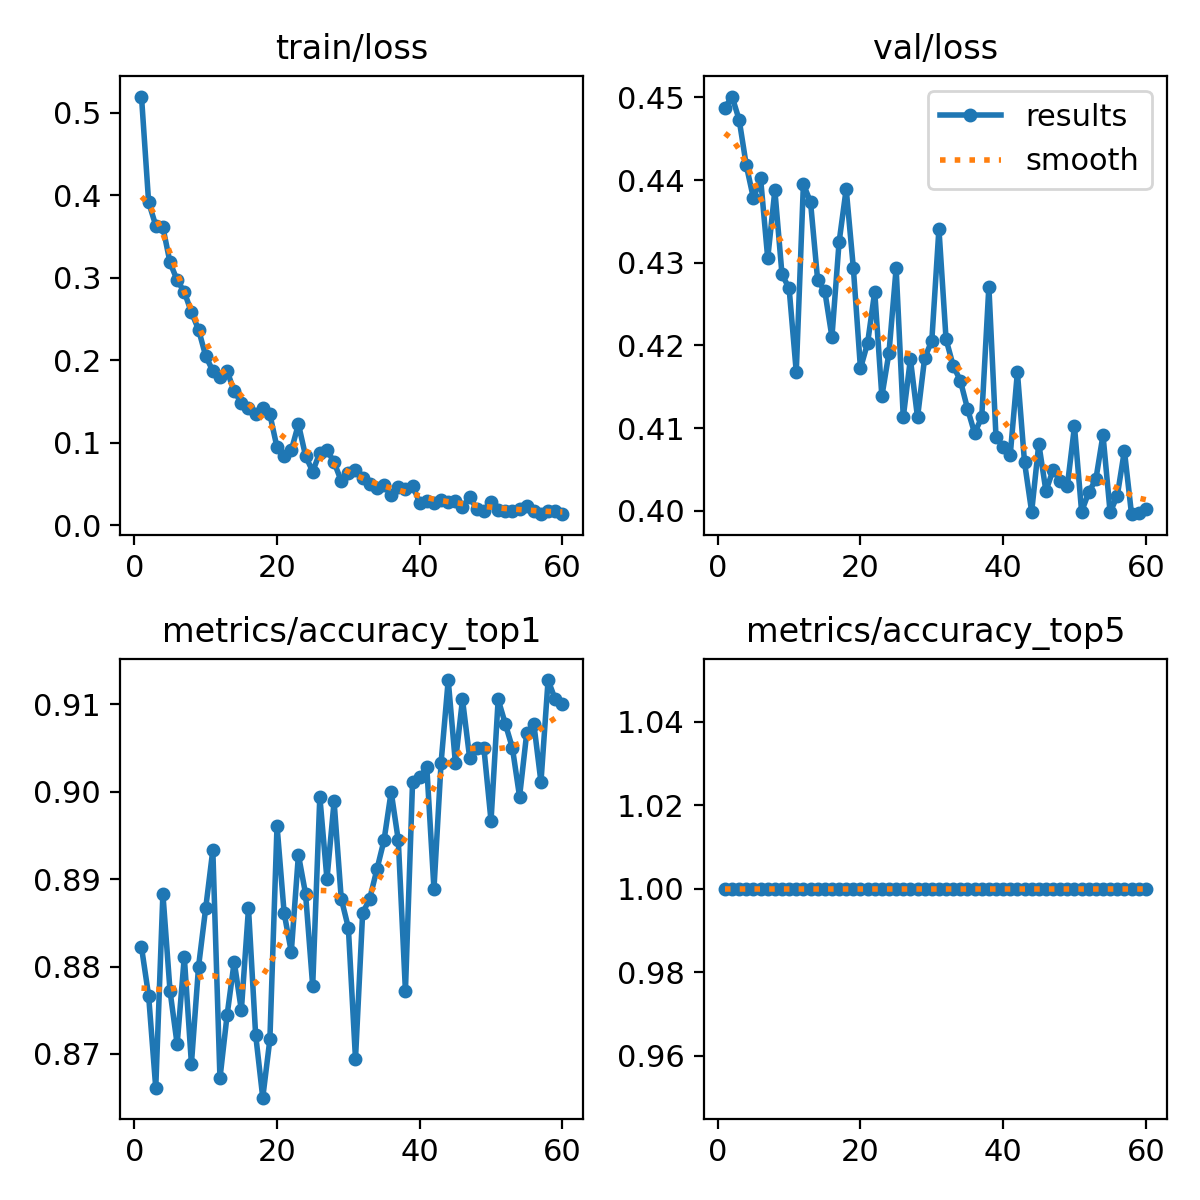

Values plotted in this chart, from the file beside it:
epoch, train/loss, metrics/accuracy_top1, metrics/accuracy_top5, val/loss, lr/pg0, lr/pg1, lr/pg2
1, 0.5194, 0.8822, 1, 0.4488, 0.0002377, 0.0002377, 0.0002377
2, 0.3914, 0.8767, 1, 0.4501, 0.0004678, 0.0004678, 0.0004678
3, 0.3631, 0.8661, 1, 0.4473, 0.0006901, 0.0006901, 0.0006901
4, 0.361, 0.8883, 1, 0.4418, 0.0006787, 0.0006787, 0.0006787
5, 0.3184, 0.8772, 1, 0.4378, 0.0006669, 0.0006669, 0.0006669
6, 0.2969, 0.8711, 1, 0.4402, 0.0006551, 0.0006551, 0.0006551
7, 0.2827, 0.8811, 1, 0.4305, 0.0006433, 0.0006433, 0.0006433
8, 0.2581, 0.8689, 1, 0.4388, 0.0006315, 0.0006315, 0.0006315
9, 0.237, 0.88, 1, 0.4286, 0.0006197, 0.0006197, 0.0006197
10, 0.2051, 0.8867, 1, 0.4269, 0.000608, 0.000608, 0.000608
11, 0.1869, 0.8933, 1, 0.4168, 0.0005962, 0.0005962, 0.0005962
12, 0.1797, 0.8672, 1, 0.4395, 0.0005844, 0.0005844, 0.0005844
13, 0.1869, 0.8744, 1, 0.4374, 0.0005726, 0.0005726, 0.0005726
14, 0.1622, 0.8806, 1, 0.4279, 0.0005608, 0.0005608, 0.0005608
15, 0.1485, 0.875, 1, 0.4266, 0.0005491, 0.0005491, 0.0005491
16, 0.1426, 0.8867, 1, 0.421, 0.0005373, 0.0005373, 0.0005373
17, 0.1343, 0.8722, 1, 0.4325, 0.0005255, 0.0005255, 0.0005255
18, 0.1418, 0.865, 1, 0.4389, 0.0005137, 0.0005137, 0.0005137
19, 0.1343, 0.8717, 1, 0.4294, 0.0005019, 0.0005019, 0.0005019
20, 0.09418, 0.8961, 1, 0.4172, 0.0004902, 0.0004902, 0.0004902
21, 0.0838, 0.8861, 1, 0.4203, 0.0004784, 0.0004784, 0.0004784
22, 0.09062, 0.8817, 1, 0.4265, 0.0004666, 0.0004666, 0.0004666
23, 0.1225, 0.8928, 1, 0.4138, 0.0004548, 0.0004548, 0.0004548
24, 0.08403, 0.8883, 1, 0.4191, 0.000443, 0.000443, 0.000443
25, 0.06506, 0.8778, 1, 0.4293, 0.0004313, 0.0004313, 0.0004313
26, 0.08801, 0.8994, 1, 0.4113, 0.0004195, 0.0004195, 0.0004195
27, 0.09108, 0.89, 1, 0.4183, 0.0004077, 0.0004077, 0.0004077
28, 0.07642, 0.8989, 1, 0.4113, 0.0003959, 0.0003959, 0.0003959
29, 0.05351, 0.8878, 1, 0.4185, 0.0003841, 0.0003841, 0.0003841
30, 0.06345, 0.8844, 1, 0.4205, 0.0003724, 0.0003724, 0.0003724
31, 0.06739, 0.8694, 1, 0.4341, 0.0003606, 0.0003606, 0.0003606
32, 0.05702, 0.8861, 1, 0.4207, 0.0003488, 0.0003488, 0.0003488
33, 0.05027, 0.8878, 1, 0.4175, 0.000337, 0.000337, 0.000337
34, 0.04511, 0.8911, 1, 0.4158, 0.0003252, 0.0003252, 0.0003252
35, 0.04825, 0.8944, 1, 0.4124, 0.0003135, 0.0003135, 0.0003135
36, 0.03629, 0.9, 1, 0.4094, 0.0003017, 0.0003017, 0.0003017
37, 0.04572, 0.8944, 1, 0.4113, 0.0002899, 0.0002899, 0.0002899
38, 0.04408, 0.8772, 1, 0.4271, 0.0002781, 0.0002781, 0.0002781
39, 0.04801, 0.9011, 1, 0.4089, 0.0002663, 0.0002663, 0.0002663
40, 0.02724, 0.9017, 1, 0.4077, 0.0002545, 0.0002545, 0.0002545
41, 0.02958, 0.9028, 1, 0.4068, 0.0002428, 0.0002428, 0.0002428
42, 0.02704, 0.8889, 1, 0.4168, 0.000231, 0.000231, 0.000231
43, 0.03026, 0.9033, 1, 0.4059, 0.0002192, 0.0002192, 0.0002192
44, 0.02855, 0.9128, 1, 0.3999, 0.0002074, 0.0002074, 0.0002074
45, 0.0291, 0.9033, 1, 0.4081, 0.0001956, 0.0001956, 0.0001956
46, 0.0215, 0.9106, 1, 0.4024, 0.0001838, 0.0001838, 0.0001838
47, 0.03369, 0.9039, 1, 0.4049, 0.0001721, 0.0001721, 0.0001721
48, 0.02016, 0.905, 1, 0.4036, 0.0001603, 0.0001603, 0.0001603
49, 0.01779, 0.905, 1, 0.403, 0.0001485, 0.0001485, 0.0001485
50, 0.02775, 0.8967, 1, 0.4102, 0.0001367, 0.0001367, 0.0001367
51, 0.01877, 0.9106, 1, 0.3999, 0.000125, 0.000125, 0.000125
52, 0.01743, 0.9078, 1, 0.4022, 0.0001132, 0.0001132, 0.0001132
53, 0.01682, 0.905, 1, 0.4038, 0.0001014, 0.0001014, 0.0001014
54, 0.01988, 0.8994, 1, 0.4092, 8.9607e-05, 8.9607e-05, 8.9607e-05
55, 0.02361, 0.9067, 1, 0.3998, 7.7826e-05, 7.7826e-05, 7.7826e-05
56, 0.0173, 0.9078, 1, 0.4018, 6.6045e-05, 6.6045e-05, 6.6045e-05
57, 0.01371, 0.9011, 1, 0.4073, 5.4264e-05, 5.4264e-05, 5.4264e-05
58, 0.01703, 0.9128, 1, 0.3996, 4.2483e-05, 4.2483e-05, 4.2483e-05
59, 0.01722, 0.9106, 1, 0.3997, 3.0702e-05, 3.0702e-05, 3.0702e-05
60, 0.01337, 0.91, 1, 0.4002, 1.8921e-05, 1.8921e-05, 1.8921e-05
